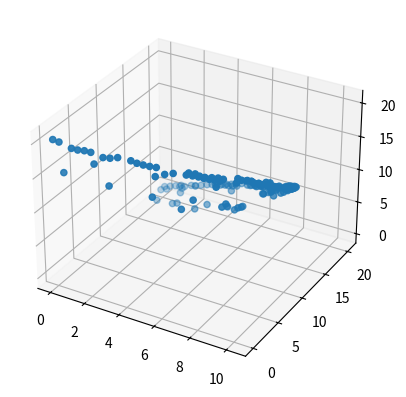

The matplotlib source for this figure:
import math
from mpl_toolkits import mplot3d
import numpy as np
import matplotlib
matplotlib.use('Agg')
import matplotlib.pyplot as plt


# data = []
# cartesian_coords = []

#while lineOfData != "":
    #lineOfData = serialPort.readline().decode(encoding = "ascii")
    # print(lineOfData)
    #
    # if len(lineOfData) > 0:
        # a, b, c = (int(x) for x in lineOfData.split(','))
        # distance = (16366/(a + 46.5)) - 9.09
        #

#distance, h_angle, v_angle
data = [512,21,80,
511,22,80,
515,23,80,
516,24,80,
513,25,80,
511,26,80,
512,27,80,
601,28,80,
503,29,80,
506,30,80,
504,31,80,
505,32,80,
509,33,80,
508,34,80,
502,35,80,
502,36,80,
598,37,80,
512,38,80,
514,39,80,
509,40,80,
541,41,80,
532,42,80,
505,43,80,
505,44,80,
513,45,80,
612,46,80,
512,47,80,
516,48,80,
515,49,80,
516,50,80,
523,51,80,
548,52,80,
516,53,80,
515,54,80,
628,55,80,
523,56,80,
522,57,80,
515,58,80,
515,59,80,
516,60,80,
517,61,80,
520,62,80,
547,63,80,
620,64,80,
516,65,80,
519,66,80,
518,67,80,
520,68,80,
518,69,80,
519,70,80,
516,71,80,
517,72,80,
615,73,80,
542,74,80,
509,75,80,
512,76,80,
512,77,80,
512,78,80,
512,79,80,
512,80,80,
505,81,80,
607,82,80,
514,83,80,
515,84,80,
512,85,80,
524,86,80,
509,87,80,
509,88,80,
509,89,80,
508,90,80,
523,90,90,
522,89,90,
583,88,90,
514,87,90,
516,86,90,
547,85,90,
516,84,90,
609,83,90,
512,82,90,
512,81,90,
516,80,90,
516,79,90,
516,78,90,
519,77,90,
520,76,90,
520,75,90,
643,74,90,
515,73,90,
515,72,90,
515,71,90,
520,70,90,
518,69,90,
519,68,90,
516,67,90,
515,66,90,
617,65,90,
518,64,90,
522,63,90,
540,62,90,
512,61,90,
512,60,90,
512,59,90,
512,58,90,
508,57,90,
608,56,90,
509,55,90,
509,54,90,
512,53,90,
535,52,90,
530,51,90,
512,50,90,
512,49,90,
511,48,90,
607,47,90,
508,46,90,
510,45,90,
509,44,90,
510,43,90,
523,42,90,
527,41,90,
512,40,90,
512,39,90,
614,38,90,
508,37,90,
508,36,90,
510,35,90,
508,34,90,
509,33,90,
505,32,90,
506,31,90,
516,30,90,
650,29,90,
540,28,90,
519,27,90,
519,26,90,
519,25,90,
519,24,90,
518,23,90,
518,22,90,
519,21,90,
619,20,90,
522,19,90,
530,18,90,
543,17,90,
515,16,90,
516,15,90,
516,14,90,
515,13,90,
512,12,90,
612,11,90,
512,10,90,
519,9,90,
522,8,90,
548,7,90,
516,6,90,
516,5,90,
519,4,90,
519,3,90,
606,2,90,
511,1,90,
509,0,90]

def get_data_tuples():
    data_tuples = []
    index = 0
    while index <= (len(data)-3):
        #this line converts voltage to distance, and it works!
        distance = (16366/(data[index] + 46.5)) - 9.09
        theta = math.radians(data[index+1])
        phi = math.radians(data[index+1])
        data_tuple = (distance, theta, phi)
        data_tuples.append(data_tuple)
        index += 3
    return data_tuples

def spherical_to_cartesian(spherical_coords):
    """Returns cartesian coords in form all x, all y, all z, rather than triplets"""
    xs = []
    ys = []
    zs = []
    for spherical_coord in spherical_coords:
        rho = spherical_coord[0]
        theta = spherical_coord[1]
        phi = spherical_coord[2]
        x = round(rho * math.sin(phi) * math.cos(theta), 2)
        y = round(rho * math.sin(phi) * math.sin(theta), 2)
        z = round(rho * math.cos(theta), 2)
        xs.append(x)
        ys.append(y)
        zs.append(z)
    return(xs,ys,zs)

def make_graph(xs, ys, zs):

    fig = plt.figure()
    ax = plt.axes(projection='3d')
    ax.scatter3D(xs, ys, zs);
    fig.savefig('test.png')


spherical_coords = get_data_tuples()
xs, ys, zs = spherical_to_cartesian(spherical_coords)
print(xs)
print(ys)
print(zs)
make_graph(xs, ys, zs)
